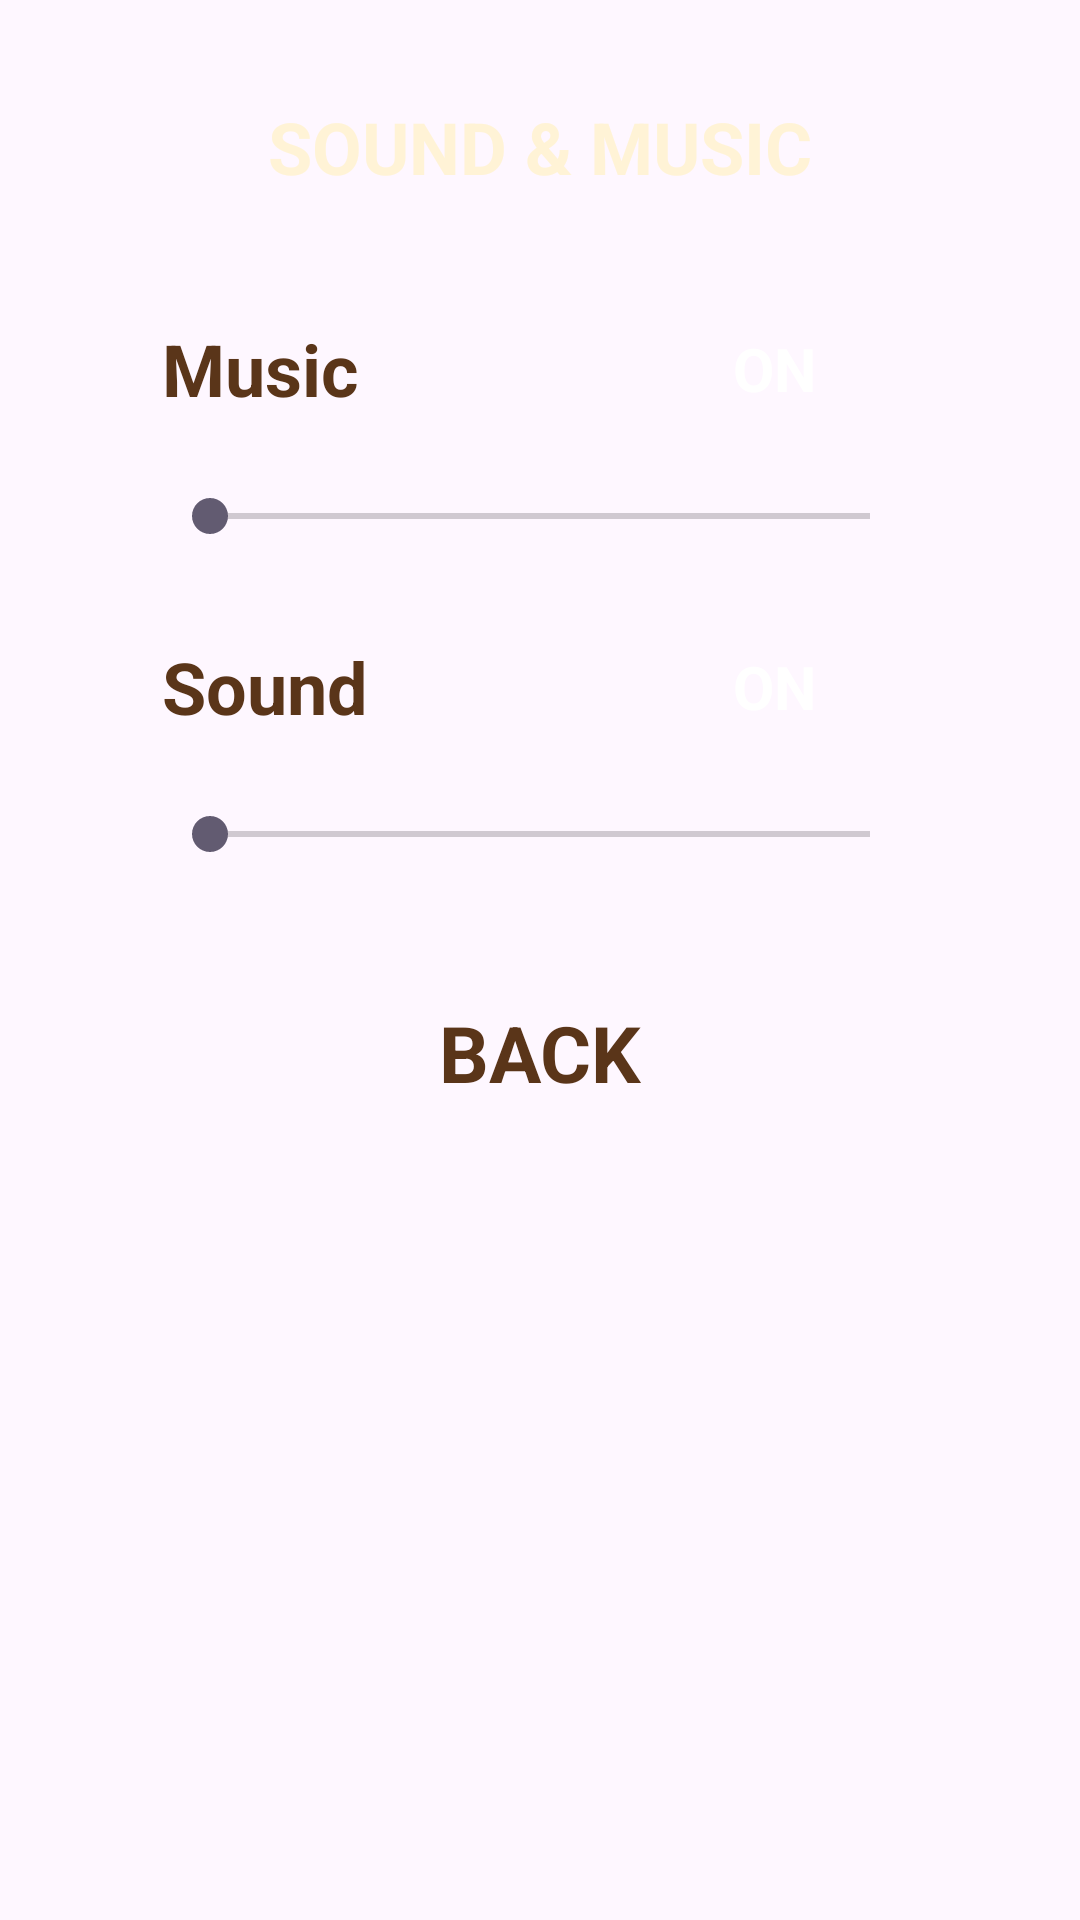

Here is an Android app screen rendered from its layout file. Give the layout XML and the strings, colors and styles it references.
<!-- AndroidManifest.xml: application theme Theme.CritterToss -->
<!-- res/layout/dialog_sound.xml -->
<?xml version="1.0" encoding="utf-8"?>
<FrameLayout xmlns:android="http://schemas.android.com/apk/res/android"
    android:layout_width="match_parent"
    android:layout_height="wrap_content"
    android:padding="20dp">

    <LinearLayout
        android:id="@+id/dialogPanel"
        android:layout_width="match_parent"
        android:layout_height="wrap_content"
        android:layout_marginTop="28dp"
        android:orientation="vertical"
        android:paddingStart="34dp"
        android:paddingTop="52dp"
        android:paddingEnd="34dp"
        android:paddingBottom="30dp">

        
        <LinearLayout
            android:layout_width="match_parent"
            android:layout_height="wrap_content"
            android:gravity="center_vertical"
            android:orientation="horizontal">

            <TextView
                android:layout_width="0dp"
                android:layout_height="wrap_content"
                android:layout_weight="1"
                android:text="Music"
                android:textColor="#5A3519"
                android:textSize="24sp"
                android:textStyle="bold" />

            <TextView
                android:id="@+id/btnMusic"
                android:layout_width="96dp"
                android:layout_height="46dp"
                android:clickable="true"
                android:focusable="true"
                android:gravity="center"
                android:text="ON"
                android:textColor="#FFFFFF"
                android:textSize="20sp"
                android:textStyle="bold" />
        </LinearLayout>

        <SeekBar
            android:id="@+id/seekMusic"
            android:layout_width="match_parent"
            android:layout_height="40dp"
            android:layout_marginTop="6dp"
            android:max="100"
            android:maxHeight="14dp"
            android:minHeight="14dp" />

        
        <LinearLayout
            android:layout_width="match_parent"
            android:layout_height="wrap_content"
            android:layout_marginTop="14dp"
            android:gravity="center_vertical"
            android:orientation="horizontal">

            <TextView
                android:layout_width="0dp"
                android:layout_height="wrap_content"
                android:layout_weight="1"
                android:text="Sound"
                android:textColor="#5A3519"
                android:textSize="24sp"
                android:textStyle="bold" />

            <TextView
                android:id="@+id/btnSfx"
                android:layout_width="96dp"
                android:layout_height="46dp"
                android:clickable="true"
                android:focusable="true"
                android:gravity="center"
                android:text="ON"
                android:textColor="#FFFFFF"
                android:textSize="20sp"
                android:textStyle="bold" />
        </LinearLayout>

        <SeekBar
            android:id="@+id/seekSfx"
            android:layout_width="match_parent"
            android:layout_height="40dp"
            android:layout_marginTop="6dp"
            android:max="100"
            android:maxHeight="14dp"
            android:minHeight="14dp" />

        <TextView
            android:id="@+id/btnDone"
            android:layout_width="220dp"
            android:layout_height="62dp"
            android:layout_gravity="center_horizontal"
            android:layout_marginTop="22dp"
            android:clickable="true"
            android:focusable="true"
            android:gravity="center"
            android:text="BACK"
            android:textColor="#5A3519"
            android:textSize="26sp"
            android:textStyle="bold" />
    </LinearLayout>

    <TextView
        android:id="@+id/dialogTitle"
        android:layout_width="300dp"
        android:layout_height="58dp"
        android:layout_gravity="top|center_horizontal"
        android:gravity="center"
        android:text="SOUND &amp; MUSIC"
        android:textColor="#FFF3D6"
        android:textSize="24sp"
        android:textStyle="bold" />
</FrameLayout>
<!-- resources referenced by this layout -->
<resources>
  <style name="Theme.CritterToss" parent="Base.Theme.CritterToss" />
  <style name="Base.Theme.CritterToss" parent="Theme.Material3.DayNight.NoActionBar">
          
          
      </style>
</resources>
